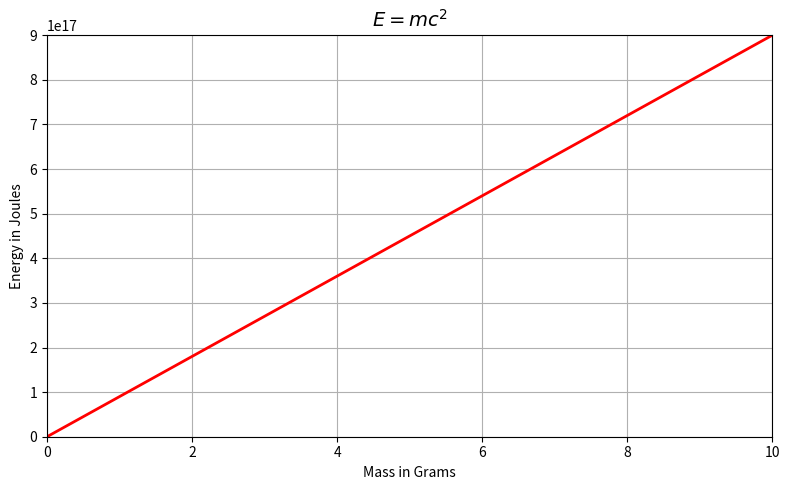
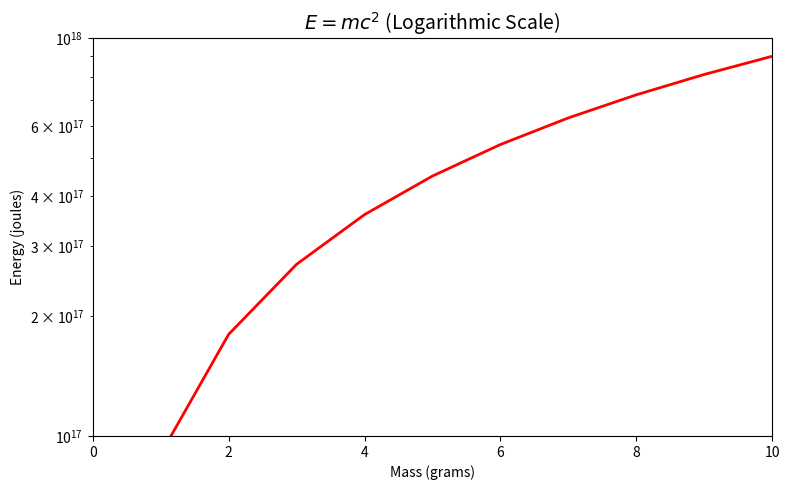
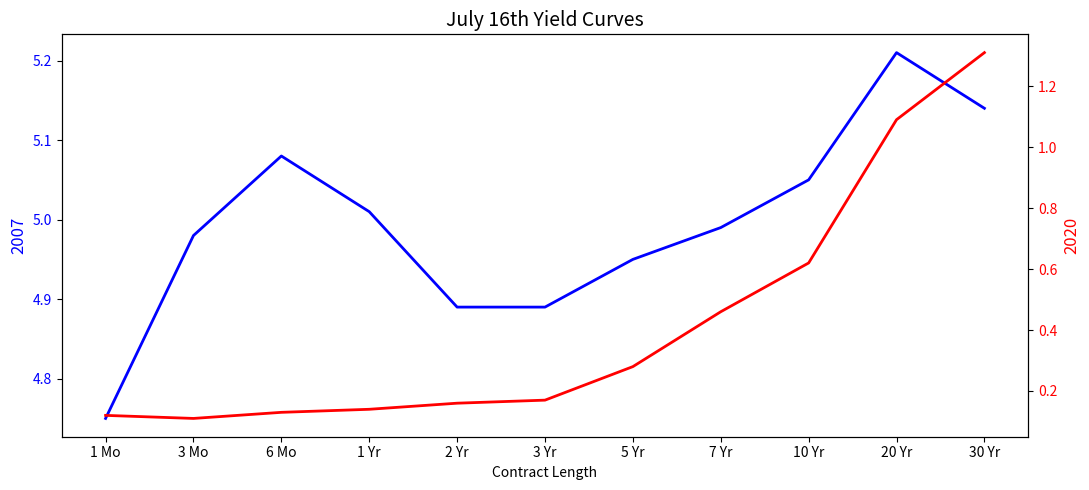
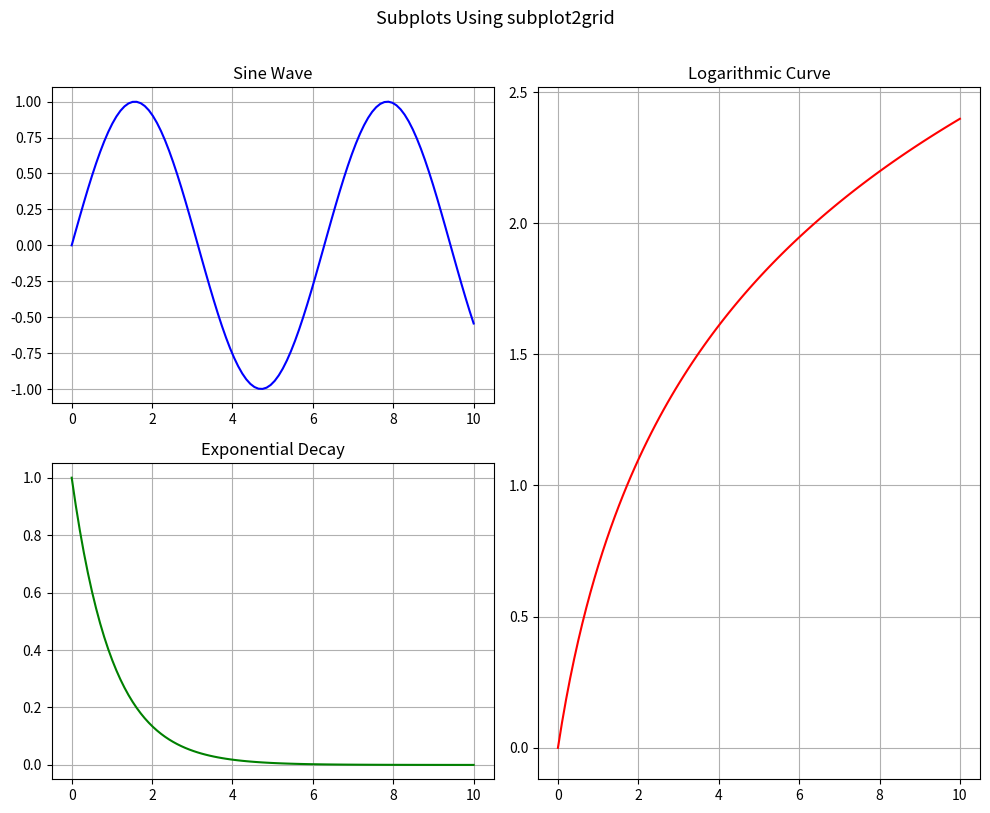

Source code (Python) for these figures, in order:
import numpy as np
import matplotlib.pyplot as plt

c = 3e8                        # speed of light (m/s)
m = np.linspace(0, 10, 11)    # mass: 0 to 10 grams
E = m * (c ** 2)               # E = mc² — element-wise

print("m (grams):", m)
print("E (joules):", E)

fig, ax = plt.subplots(figsize=(8, 5))

ax.plot(m, E, color='red', linewidth=2)
ax.set_title(r'$E = mc^2$', fontsize=14)
ax.set_xlabel('Mass in Grams')
ax.set_ylabel('Energy in Joules')
ax.set_xlim(0, 10)
ax.set_ylim(0, 9e17)
ax.grid(True)

plt.tight_layout()
plt.show()

fig, ax = plt.subplots(figsize=(8, 5))

ax.plot(m, E, color='red', linewidth=2)
ax.set_title(r'$E = mc^2$ (Logarithmic Scale)', fontsize=14)
ax.set_xlabel('Mass (grams)')
ax.set_ylabel('Energy (joules)')

ax.set_yscale('log')           # logarithmic y-axis
ax.grid(True, axis='y')        # grid on y-axis ticks only
ax.set_xlim(0, 10)
ax.set_ylim(1e17, 1e18)

plt.tight_layout()
plt.show()

labels = ['1 Mo','3 Mo','6 Mo','1 Yr','2 Yr','3 Yr','5 Yr','7 Yr','10 Yr','20 Yr','30 Yr']
july16_2007 = [4.75, 4.98, 5.08, 5.01, 4.89, 4.89, 4.95, 4.99, 5.05, 5.21, 5.14]
july16_2020 = [0.12, 0.11, 0.13, 0.14, 0.16, 0.17, 0.28, 0.46, 0.62, 1.09, 1.31]

x        = np.arange(len(labels))
y_2007   = np.array(july16_2007)
y_2020   = np.array(july16_2020)

print(f"2007 range: {y_2007.min():.2f}% – {y_2007.max():.2f}%")
print(f"2020 range: {y_2020.min():.2f}% – {y_2020.max():.2f}%")
print("Scale ratio:", round(y_2007.mean() / y_2020.mean(), 1), "× — justifies dual y-axis")

fig, ax1 = plt.subplots(figsize=(11, 5))

# 2007 — left y-axis (blue)
color_2007 = 'blue'
ax1.plot(x, y_2007, color=color_2007, linewidth=2)
ax1.set_xlabel('Contract Length')
ax1.set_ylabel('2007', color=color_2007, fontsize=12)
ax1.tick_params(axis='y', labelcolor=color_2007)
ax1.set_xticks(x)
ax1.set_xticklabels(labels)

# 2020 — right y-axis (red)
ax2 = ax1.twinx()
color_2020 = 'red'
ax2.plot(x, y_2020, color=color_2020, linewidth=2)
ax2.set_ylabel('2020', color=color_2020, fontsize=12)
ax2.tick_params(axis='y', labelcolor=color_2020)

plt.title('July 16th Yield Curves', fontsize=14)
plt.tight_layout()
plt.show()

print("""
Insight: The 2007 yield curve is nearly flat (inverted at short durations —
a classic recession signal). The 2020 curve is steep and much lower overall,
reflecting the Fed's near-zero interest rate response to COVID-19.
""")

x      = np.linspace(0, 10, 100)
y_sin  = np.sin(x)
y_exp  = np.exp(-x)     # e^(-x): decays from 1 toward 0
y_log  = np.log(x + 1)  # log(x+1): avoids log(0) at x=0

fig = plt.figure(figsize=(10, 8))

# Top-left: Sine Wave — position (row=0, col=0) in a 2×2 grid
ax1 = plt.subplot2grid((2, 2), (0, 0))
ax1.plot(x, y_sin, color='blue')
ax1.set_title('Sine Wave')
ax1.grid(True)

# Bottom-left: Exponential Decay — position (row=1, col=0)
ax2 = plt.subplot2grid((2, 2), (1, 0))
ax2.plot(x, y_exp, color='green')
ax2.set_title('Exponential Decay')
ax2.grid(True)

# Right tall: Logarithmic Curve — starts at (row=0, col=1), spans 2 rows
ax3 = plt.subplot2grid((2, 2), (0, 1), rowspan=2)
ax3.plot(x, y_log, color='red')
ax3.set_title('Logarithmic Curve')
ax3.grid(True)

plt.suptitle('Subplots Using subplot2grid', fontsize=13, y=1.01)
plt.tight_layout()
plt.show()

print("""
subplot2grid key arguments:
  shape    = (2, 2)  — the overall grid dimensions
  loc      = (r, c)  — top-left corner of this subplot
  rowspan  = 2       — how many rows this subplot occupies
  colspan  = 1       — how many columns (default)
""")
